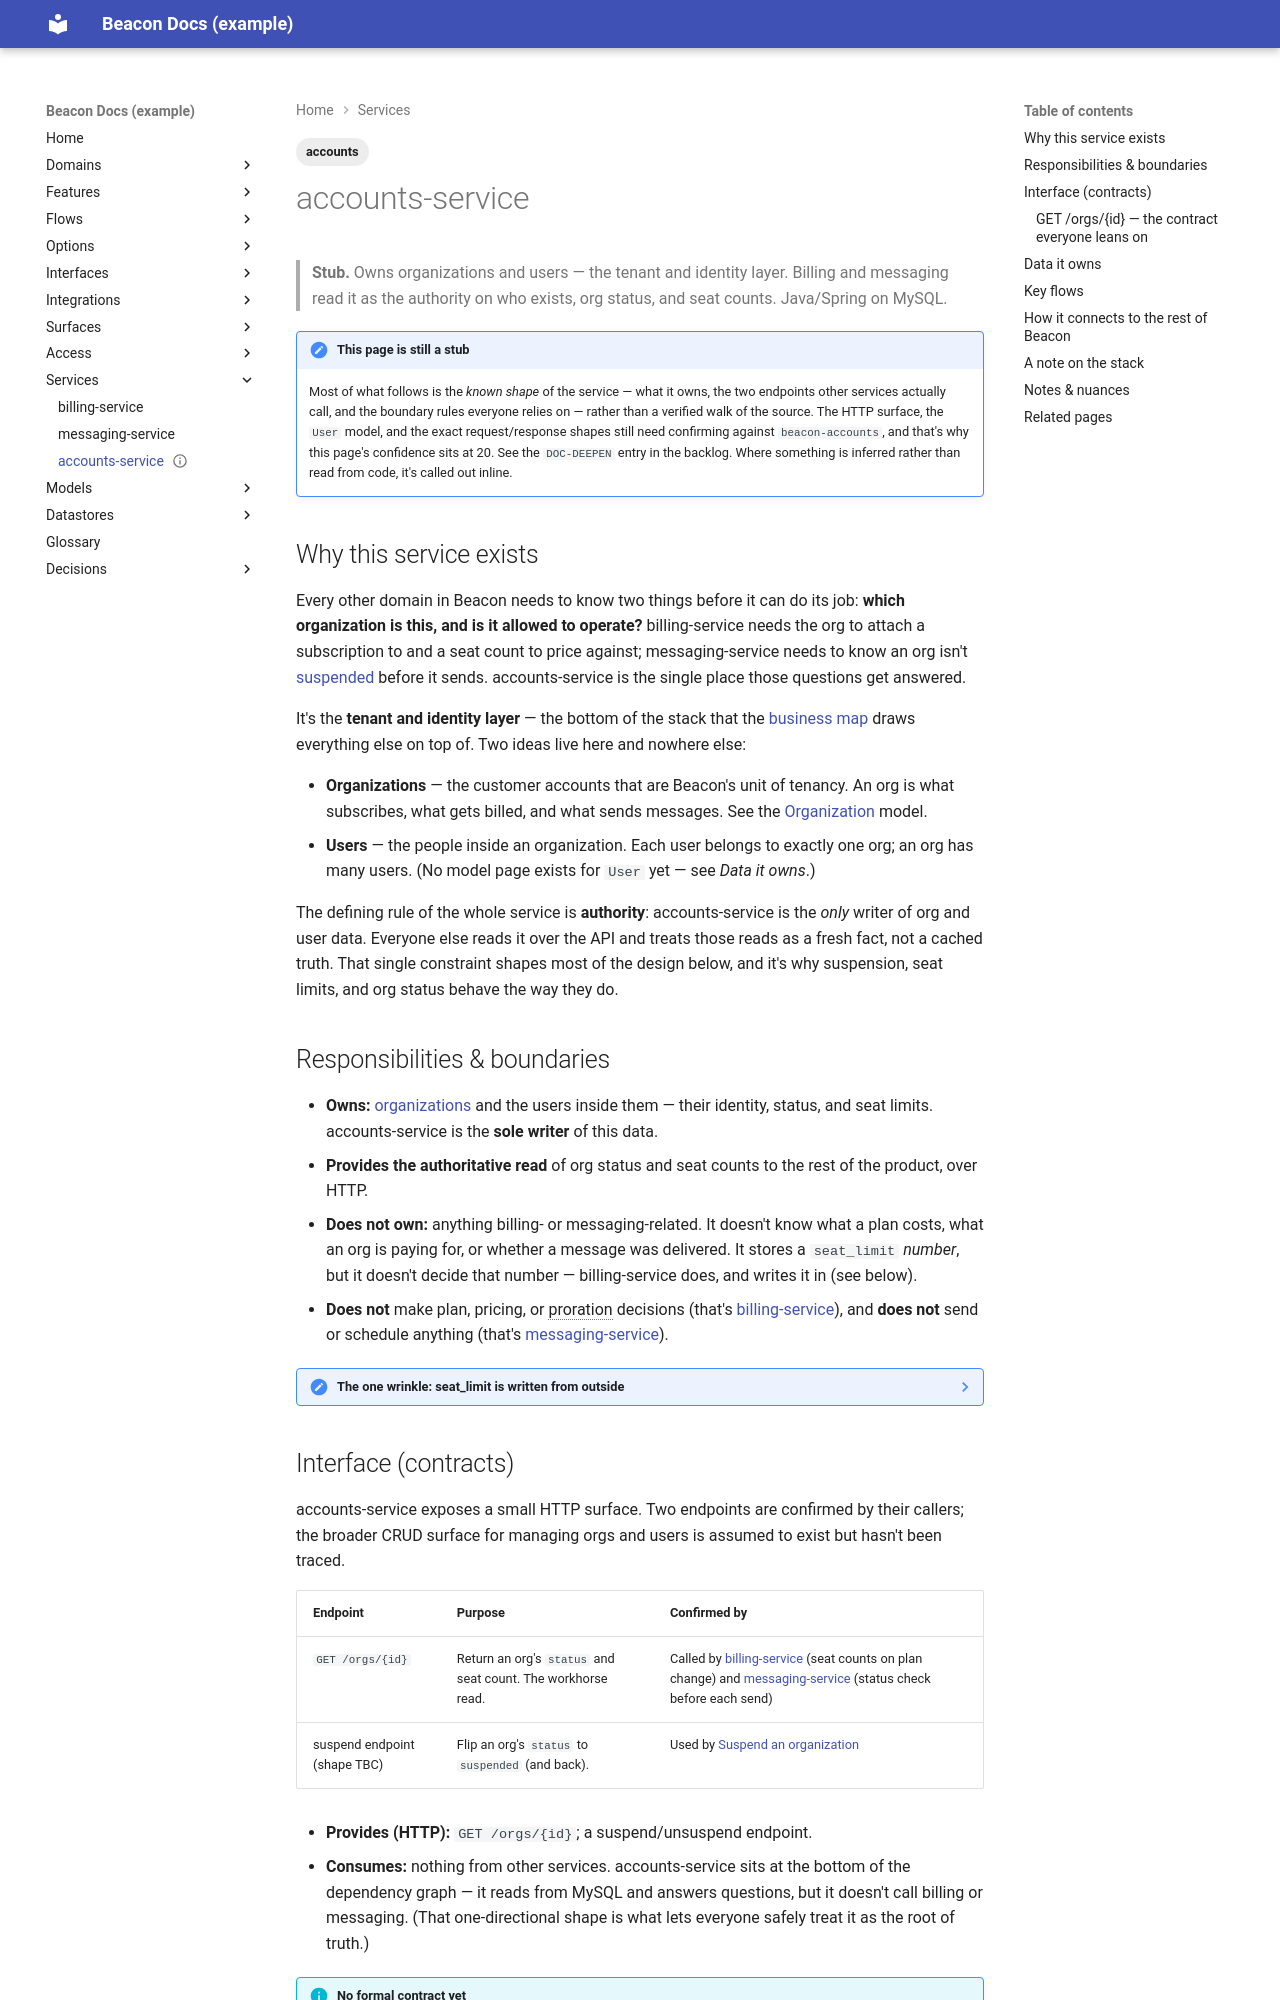

repository: dhedlund/project-docs · page: services/accounts-service/index.html · generator: mkdocs

---
title: accounts-service
type: service
status: stub
reviewed_confidence: 20
last_reviewed: 2026-06-14
sources:
  - repo: beacon-accounts
    branch: main
    sha: 4c5d6e7
    committed: 2026-05-28
language: java
provides_contracts: []      # no formal HTTP contract authored yet (see Interface)
consumes_contracts: []      # sits at the bottom of the graph — calls nothing
owned_models:
  - organization            # `User` is also owned here but has no model page yet
depends_on:
  - mysql
domain: accounts
tags: [accounts]
---

# accounts-service

> **Stub.** Owns organizations and users — the tenant and identity layer. Billing and
> messaging read it as the authority on who exists, org status, and seat counts.
> Java/Spring on MySQL.

!!! note "This page is still a stub"
    Most of what follows is the *known shape* of the service — what it owns, the two
    endpoints other services actually call, and the boundary rules everyone relies on —
    rather than a verified walk of the source. The HTTP surface, the `User` model, and
    the exact request/response shapes still need confirming against `beacon-accounts`,
    and that's why this page's confidence sits at 20. See the `DOC-DEEPEN` entry in the
    backlog. Where something is inferred rather than read from code, it's called out
    inline.

## Why this service exists

Every other domain in Beacon needs to know two things before it can do its job: **which
organization is this, and is it allowed to operate?** billing-service needs the org to
attach a subscription to and a seat count to price against; messaging-service needs to
know an org isn't [suspended](../glossary.md#suspended) before it sends. accounts-service
is the single place those questions get answered.

It's the **tenant and identity layer** — the bottom of the stack that the
[business map](../index.md) draws everything else on top of. Two ideas live here and
nowhere else:

- **Organizations** — the customer accounts that are Beacon's unit of tenancy. An org
  is what subscribes, what gets billed, and what sends messages. See the
  [Organization](../models/organization.md) model.
- **Users** — the people inside an organization. Each user belongs to exactly one org;
  an org has many users. (No model page exists for `User` yet — see *Data it owns*.)

The defining rule of the whole service is **authority**: accounts-service is the *only*
writer of org and user data. Everyone else reads it over the API and treats those reads
as a fresh fact, not a cached truth. That single constraint shapes most of the design
below, and it's why suspension, seat limits, and org status behave the way they do.

## Responsibilities & boundaries

- **Owns:** [organizations](../models/organization.md) and the users inside them —
  their identity, status, and seat limits. accounts-service is the **sole writer** of
  this data.
- **Provides the authoritative read** of org status and seat counts to the rest of the
  product, over HTTP.
- **Does not own:** anything billing- or messaging-related. It doesn't know what a plan
  costs, what an org is paying for, or whether a message was delivered. It stores a
  `seat_limit` *number*, but it doesn't decide that number — billing-service does, and
  writes it in (see below).
- **Does not** make plan, pricing, or proration decisions (that's
  [billing-service](billing-service.md)), and **does not** send or schedule anything
  (that's [messaging-service](messaging-service.md)).

??? note "The one wrinkle: seat_limit is written from outside"
    `accounts.organizations.seat_limit` lives in accounts-service's schema, but
    **billing-service writes it** — over the accounts API — whenever an org's plan
    changes, because the plan is what decides how many seats an org gets. So the column
    is owned here but *driven* by billing. accounts-service still mediates the write
    (nobody reaches into its schema directly); it's just acting on billing's instruction.
    This is the one place the "sole writer" framing needs an asterisk, and it's enforced
    by the API boundary, not by a foreign key. See
    [MySQL → One engine, two worlds](../datastores/mysql.md#one-engine-two-worlds).
